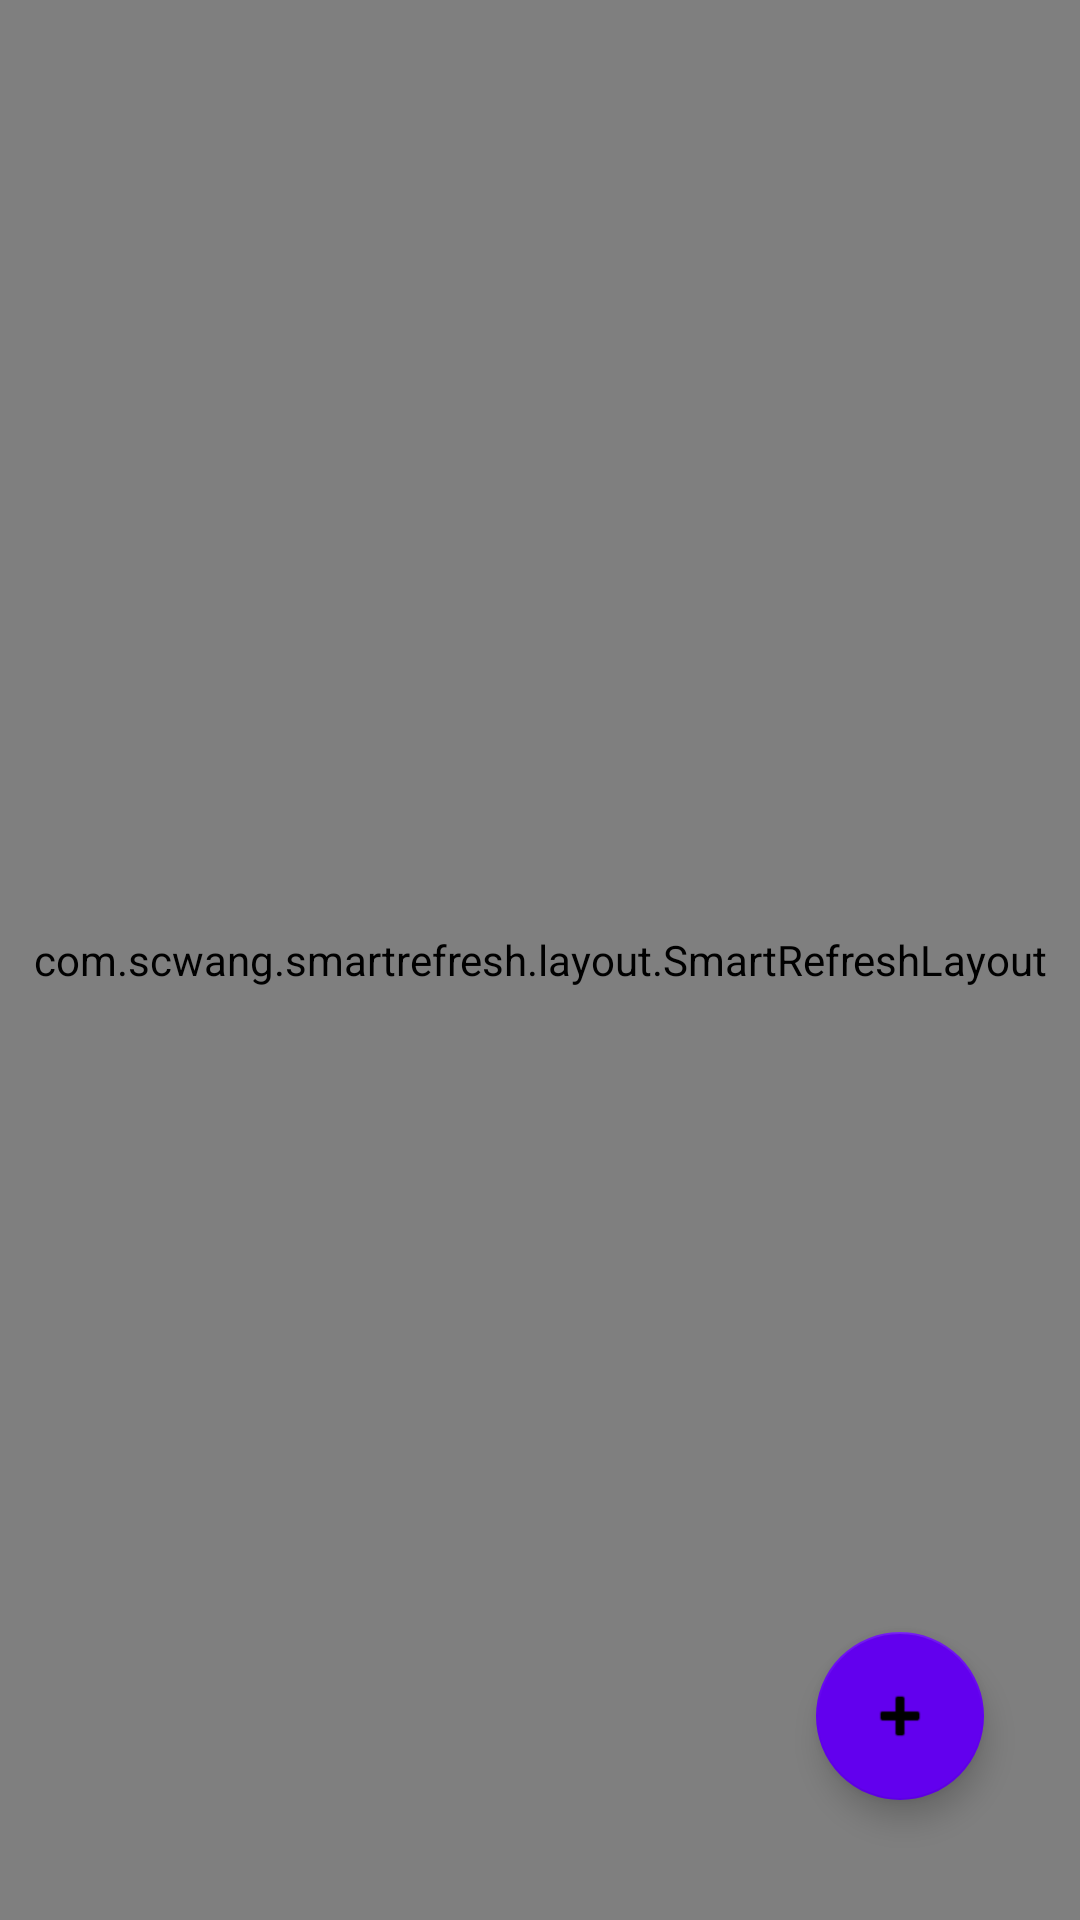

Reconstruct the res/layout file that produces this screen, plus the resources it refers to.
<!-- AndroidManifest.xml: application theme Theme.Kekoufontandroid -->
<!-- res/layout/fragment_subject_detail_comment.xml -->
<?xml version="1.0" encoding="utf-8"?>
<androidx.constraintlayout.widget.ConstraintLayout xmlns:android="http://schemas.android.com/apk/res/android"
    xmlns:app="http://schemas.android.com/apk/res-auto"
    xmlns:tools="http://schemas.android.com/tools"
    android:layout_width="match_parent"
    android:layout_height="match_parent">


    <com.google.android.material.floatingactionbutton.FloatingActionButton
        android:id="@+id/floatingButton_fragment_subject_detail_comment"
        android:layout_width="wrap_content"
        android:layout_height="wrap_content"
        android:layout_marginEnd="32dp"
        android:layout_marginBottom="40dp"
        app:backgroundTint="@color/purple_500"
        android:clickable="true"
        app:layout_constraintBottom_toBottomOf="parent"
        app:layout_constraintEnd_toEndOf="parent"
        app:srcCompat="@android:drawable/ic_input_add"
        android:contentDescription="add comment"
        android:focusable="true" />
    <com.scwang.smartrefresh.layout.SmartRefreshLayout
        android:id="@+id/subject_detail_comment_sr"
        android:layout_width="match_parent"
        android:layout_height="match_parent"
        app:srlAccentColor="#00000000"
        app:srlEnablePreviewInEditMode="true"
        app:srlPrimaryColor="#00000000">

        <com.scwang.smartrefresh.layout.header.ClassicsHeader
            android:layout_width="match_parent"
            android:layout_height="wrap_content"
            app:srlAccentColor="@color/black" />

        <androidx.recyclerview.widget.RecyclerView
            android:id="@+id/re_fragment_subject_detail_comment"
            android:layout_width="match_parent"
            android:layout_height="match_parent"
            app:layout_constraintBottom_toBottomOf="parent"
            app:layout_constraintEnd_toEndOf="parent"
            app:layout_constraintHorizontal_bias="1.0"
            app:layout_constraintStart_toStartOf="parent"
            app:layout_constraintTop_toTopOf="parent"
            app:layout_constraintVertical_bias="0.0" />








    </com.scwang.smartrefresh.layout.SmartRefreshLayout>


</androidx.constraintlayout.widget.ConstraintLayout>
<!-- resources referenced by this layout -->
<resources>
  <color name="black">#FF000000</color>
  <color name="purple_500">#FF6200EE</color>
  <style name="Theme.Kekoufontandroid" parent="Theme.MaterialComponents.DayNight.NoActionBar">
          
  
          <item name="colorPrimary">@color/cambridge_blue</item> 
  
  
  
  
          <item name="colorPrimaryVariant">@color/cambridge_blue</item>
          <item name="colorOnPrimary">@color/white</item>
          
          <item name="colorSecondary">@color/teal_200</item>
          <item name="colorSecondaryVariant">@color/teal_700</item>
          <item name="colorOnSecondary">@color/black</item>
          
          <item name="android:statusBarColor" tools:targetApi="l">?attr/colorPrimaryVariant</item>
          
  
          
  
  
      </style>
  <color name="cambridge_blue">#2e8abb</color>
  <color name="white">#FFFFFFFF</color>
  <color name="teal_200">#FF03DAC5</color>
  <color name="teal_700">#FF018786</color>
</resources>
